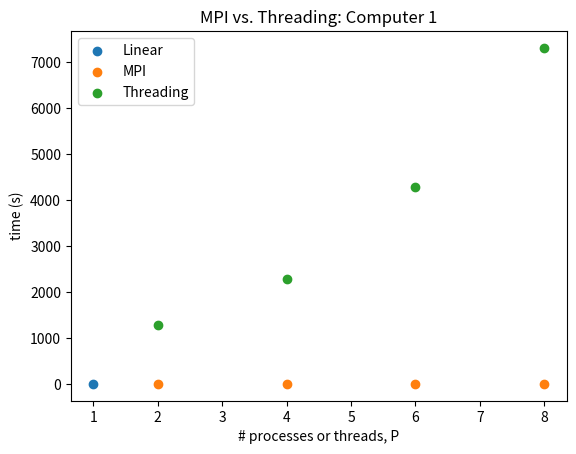

Python code for this plot: (Note: this script raises an exception after producing the figure.)
import matplotlib.pyplot as plt
import numpy as np

P = [1, 2, 4, 6, 8]

#Data from Lusk's computer
control_l = [3.213221073, None, None, None, None]
mpi_l = [None, 5.16646719, 1.873862028, 1.57524085, 1.479753494]
thread_l = [None, 1290.144, 2280.8804, 4288.0869, 7304.2]

#Plot Lusk's data
fig = plt.figure()
ax1 = fig.add_subplot(111)

ax1.scatter(P, control_l, label='Linear')
ax1.scatter(P, mpi_l, label='MPI')
ax1.scatter(P, thread_l, label='Threading')
plt.legend()
plt.xlabel('# processes or threads, P')
plt.ylabel('time (s)')
plt.title('MPI vs. Threading: Computer 1')
plt.savefig('../Desktop/mpi_vs_threading_lusk.png')

#Data from Erik's computer
control_e = [1.929160357, None, None, None, None]
mpi_e = [None, 4.474668264, 4.762196779, 5.299091339, None]
thread_e = [None, 856.5893123, 1235.359966, 1725.284964, 3094.525664]

#Plot Erik's data
fig = plt.figure()
ax1 = fig.add_subplot(111)

ax1.scatter(P, control_e, label='Linear')
ax1.scatter(P, mpi_e, label='MPI')
ax1.scatter(P, thread_e, label='Threading')
plt.legend()
plt.xlabel('# processes or threads, P')
plt.ylabel('time (s)')
plt.title('MPI vs. Threading: Computer 2')
plt.savefig('../Desktop/mpi_vs_threading_erik.png')

#Data from Hypatia's computer
control_h = [2.868185043, None, None, None, None]
mpi_h = [5.697077036, 2.646511555, 4.498752832]
thread_h = [None, 3234.731062, 748.9400649, 930.9155359, 1847.476208]

#Plot Hypatia's data
fig = plt.figure()
ax1 = fig.add_subplot(111)

ax1.scatter(P, control_h, label='Linear')
ax1.scatter([2,6,8], mpi_h, label='MPI')
ax1.scatter(P, thread_h, label='Threading')
plt.legend()
plt.xlabel('# processes or threads, P')
plt.ylabel('time (s)')
plt.title('MPI vs. Threading: Computer 3')
plt.savefig('../Desktop/mpi_vs_threading_hypatia.png')

#Plot all MPI results together
fig = plt.figure()
ax1 = fig.add_subplot(111)

ax1.plot(P, mpi_l, '-o', label='Computer 1')
ax1.plot(P, mpi_e, '-o', label='Computer 2')
ax1.plot([2,6,8], mpi_h, '-o', label='Computer 3')

plt.legend()
plt.title('Message Passing Interface (MPI)')
plt.xlabel('# processes, P')
plt.ylabel('time (s)')
plt.savefig('../Desktop/mpi_all.png')


#Plot all threading results together
fig = plt.figure()
ax1 = fig.add_subplot(111)

ax1.plot(P, thread_l, '-o', label='Computer 1')
ax1.plot(P, thread_e, '-o', label='Computer 2')
ax1.plot(P, thread_h, '-o', label='Computer 3')

plt.legend()
plt.title('Threading')
plt.xlabel('# processes, P')
plt.ylabel('time (s)')
plt.savefig('../Desktop/threading_all.png')

